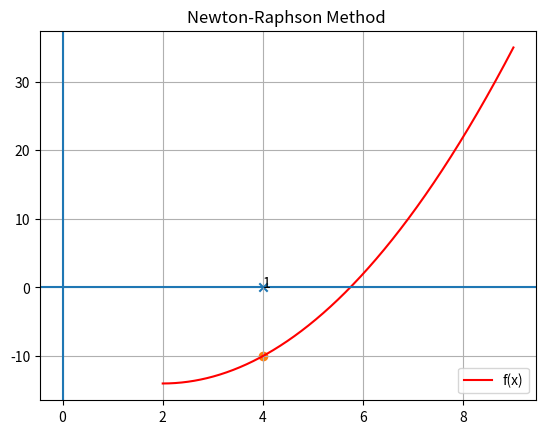

Generate this figure with matplotlib:

import numpy as np
import matplotlib.pyplot as plt

def f(x):
    return x**2-4*x-10
def df(f,x,h=1e-10):
    return (f(x+h)-f(x-h)/(2*h))
# initial guess 
a=4

# check if at the initail guess the derivative is 0 or not 
if df(f,a)==0:
    print(f"Derivative at {a} is 0 , Choose another initial guess")
    exit(0)

#Enter tolerance error as E 
E=1e-10 

#Enter maximum number of iteration as N
N=100

#Initialize counter as itr
itr=1

#List create 
A=[]


while(itr<=N):
    c=a-f(a)/df(f,a)
    A.append(a)
    error=np.abs((c-a)/c)

    if df(f,c)==0:
        print(f"Derivative at {c} is 0 ,Choose another initial guess ")
        exit(0)
    if(error<E):
        break
    a=c
    itr+=1

if itr>N:
    print(f"Solution in not reached in {N} iterations ")
    exit(0)
else:
    print(f"solution in {itr} iteration is {c}")

    # for garaph only 

    x=np.linspace(a-2,a+5,1000)
    y=np.zeros_like(A)
    A=np.array(A)

    plt.plot(x,f(x),label='f(x)',color='red')
    plt.grid(True)
    plt.title(f"Newton-Raphson Method ")
    plt.scatter(A,y,marker='x')
    plt.axhline(0)
    plt.axvline(0)
    plt.xlabel=('x-axis')
    plt.ylabel=('y-axis')
    plt.scatter(A,f(A))

    for i in range (len(A)):
        plt.text (A[i],0,f'{itr}')
    plt.legend()
    plt.show()
